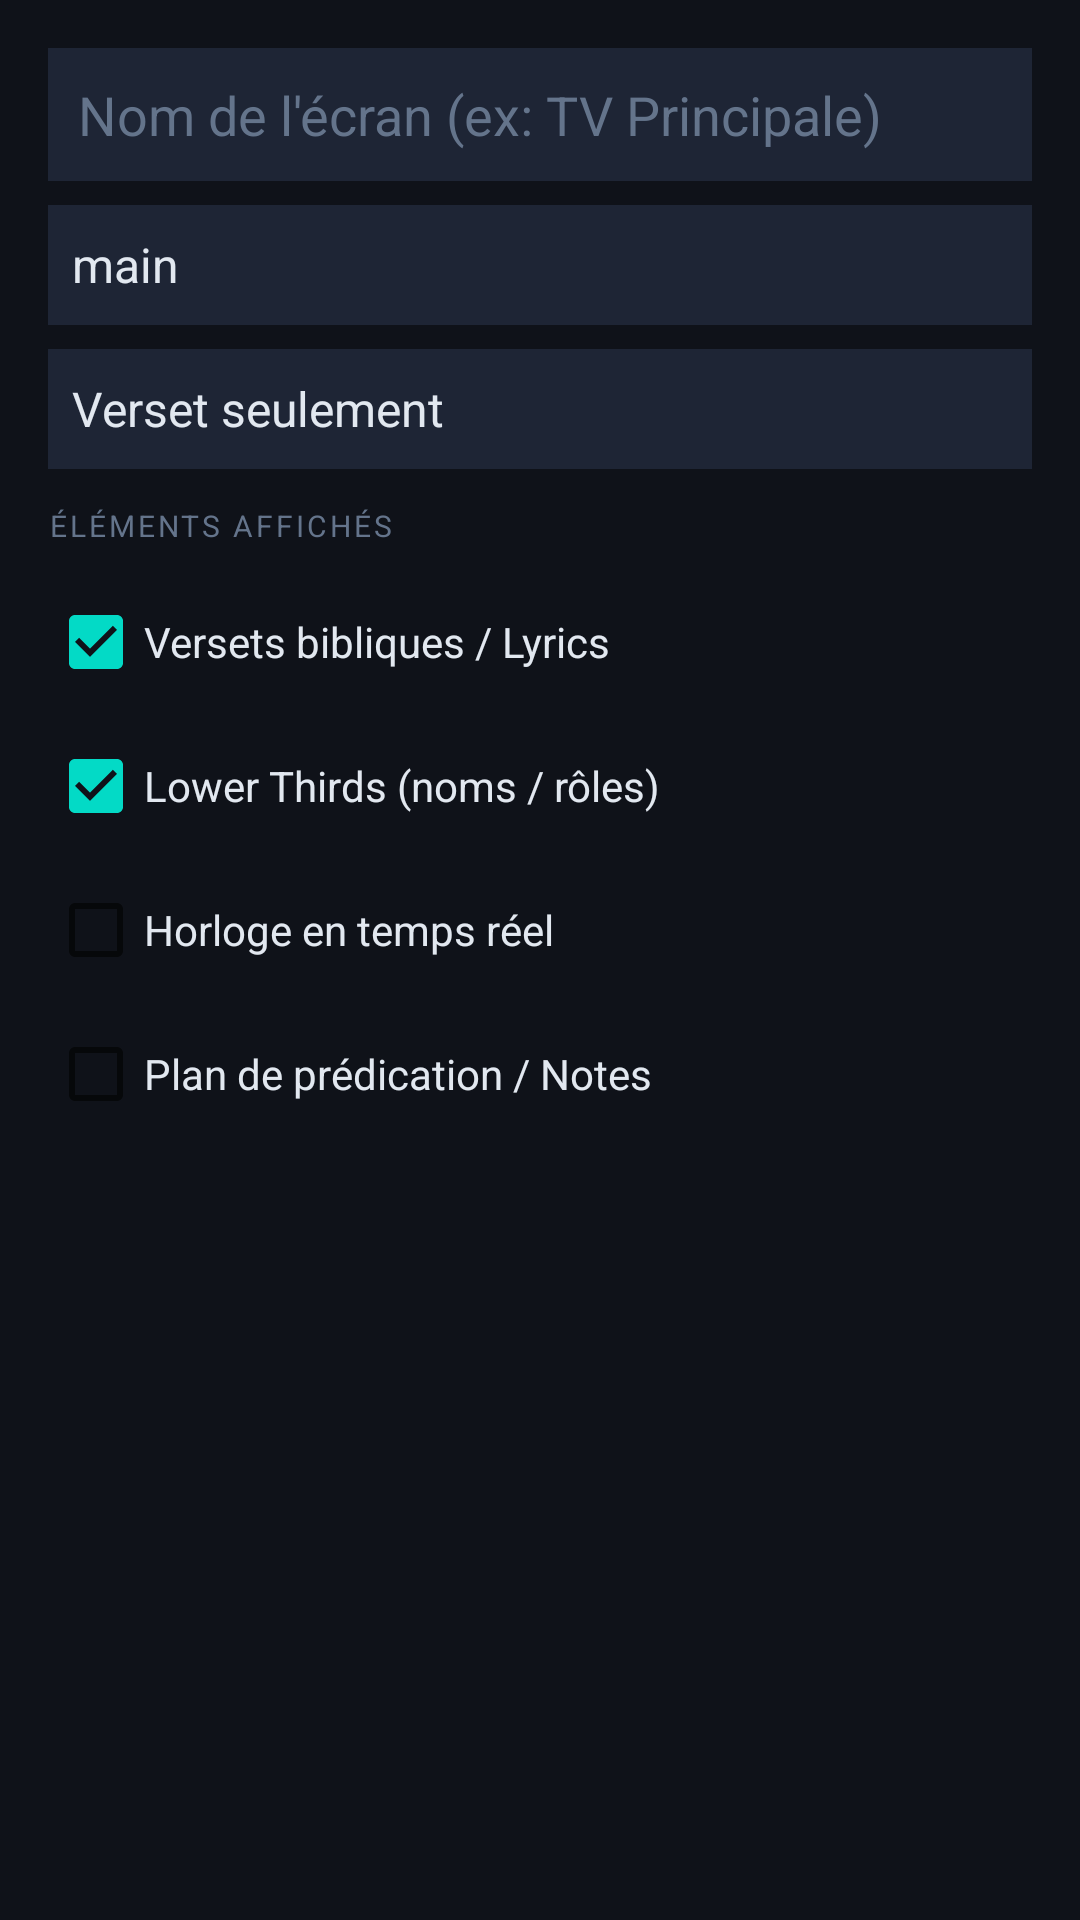

Reconstruct the res/layout file that produces this screen, plus the resources it refers to.
<!-- AndroidManifest.xml: application theme Theme.WiseSmartChurch -->
<!-- res/layout/dialog_screen_config.xml -->
<?xml version="1.0" encoding="utf-8"?>
<LinearLayout xmlns:android="http://schemas.android.com/apk/res/android"
    android:layout_width="match_parent" android:layout_height="wrap_content"
    android:orientation="vertical" android:padding="16dp" android:background="#0F1219">
    <EditText android:id="@+id/et_screen_name"
        android:layout_width="match_parent" android:layout_height="wrap_content"
        android:hint="Nom de l'écran (ex: TV Principale)" android:textColor="#E2E8F0"
        android:textColorHint="#64748B" android:background="#1E2535" android:padding="10dp"
        android:layout_marginBottom="8dp"/>
    <Spinner android:id="@+id/sp_screen_role"
        android:layout_width="match_parent" android:layout_height="40dp"
        android:entries="@array/screen_roles" android:background="#1E2535" android:layout_marginBottom="8dp"/>
    <Spinner android:id="@+id/sp_screen_layout"
        android:layout_width="match_parent" android:layout_height="40dp"
        android:entries="@array/screen_layouts" android:background="#1E2535" android:layout_marginBottom="12dp"/>
    <TextView android:layout_width="match_parent" android:layout_height="wrap_content"
        android:text="ÉLÉMENTS AFFICHÉS" android:textSize="10sp" android:textColor="#64748B"
        android:textAllCaps="true" android:letterSpacing="0.1" android:layout_marginBottom="8dp"/>
    <CheckBox android:id="@+id/cb_screen_verse"
        android:layout_width="match_parent" android:layout_height="wrap_content"
        android:text="Versets bibliques / Lyrics" android:textColor="#E2E8F0" android:checked="true"/>
    <CheckBox android:id="@+id/cb_screen_lt"
        android:layout_width="match_parent" android:layout_height="wrap_content"
        android:text="Lower Thirds (noms / rôles)" android:textColor="#E2E8F0" android:checked="true"/>
    <CheckBox android:id="@+id/cb_screen_clock"
        android:layout_width="match_parent" android:layout_height="wrap_content"
        android:text="Horloge en temps réel" android:textColor="#E2E8F0"/>
    <CheckBox android:id="@+id/cb_screen_plan"
        android:layout_width="match_parent" android:layout_height="wrap_content"
        android:text="Plan de prédication / Notes" android:textColor="#E2E8F0"/>
</LinearLayout>
<!-- resources referenced by this layout -->
<resources>
  <string-array name="screen_layouts">
          <item>Verset seulement</item><item>Verset + Lower Third</item>
          <item>Lower Third seulement</item><item>Caméra</item>
          <item>Horloge + Plan</item><item>Complet</item>
      </string-array>
  <string-array name="screen_roles">
          <item>main</item><item>chorale</item><item>retour</item><item>podium</item><item>foyer</item>
      </string-array>
  <style name="Theme.WiseSmartChurch" parent="Theme.MaterialComponents.DayNight.NoActionBar">
          <item name="colorPrimary">@color/gold</item>
          <item name="colorPrimaryVariant">@color/blue_deep</item>
          <item name="colorOnPrimary">@color/wsc_black</item>
          <item name="colorSurface">@color/bg_dark2</item>
          <item name="colorOnSurface">@color/text_primary</item>
          <item name="android:windowBackground">@color/bg_dark</item>
          <item name="android:textColor">@color/text_primary</item>
          <item name="android:statusBarColor">@color/bg_dark</item>
          <item name="android:navigationBarColor">@color/bg_dark</item>
      </style>
  <color name="gold">#F0C040</color>
  <color name="blue_deep">#1E3A5F</color>
  <color name="wsc_black">#FF000000</color>
  <color name="bg_dark2">#0F1219</color>
  <color name="text_primary">#E2E8F0</color>
  <color name="bg_dark">#080A0F</color>
</resources>
